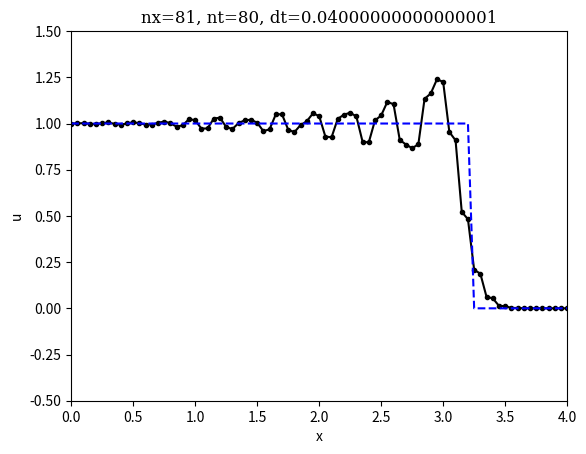

Python code for this plot:
# --Schemes for convection
import numpy 
from matplotlib import pyplot

# set the interactive mode to get an animation on screen
pyplot.ion()

# parameters
nx = 81      # number of x-intervals
nt = 80      # number of time intervals
sigma = 0.8
c  = 1.
dx = 4.0/(nx-1)
print(dx)
dt = sigma * dx/c

# initialization
x =  numpy.arange(0,4+dx,dx)
u =  numpy.zeros(nx)
un = numpy.zeros(nx)
unminus1 = numpy.zeros(nx)
u[0]  = 1          # sets the rhs value to 1
un[0] = 1
unminus1[0] = 1

# plot initial condition        
line1,line2 = pyplot.plot(x,u,'k.-',x,u, 'b--')
pyplot.axis([0,4,-0.5,1.5])
pyplot.xlabel('x')
pyplot.ylabel('u')
pyplot.show()
pyplot.title('nx='+str(nx)+', nt='+str(nt)+', dt='+str(dt), family='serif')

for i in range(1,nx):
    # backward difference for first step in time
    u[i] = un[i]- sigma*( un[i]- un[i-1] )

for it in range(1,nt):
    un = u.copy()
    for i in range(1,nx-1):
        # leapfrog
        u[i] = unminus1[i]- sigma*( un[i+1]- un[i-1] )
    u[0] = 1
    unminus1 = un.copy()
    line1.set_ydata(u)
    line2.set_ydata(numpy.where(x < c*dt*(it+1), numpy.ones(nx),numpy.zeros(nx) ) )
    pyplot.pause(0.03)




